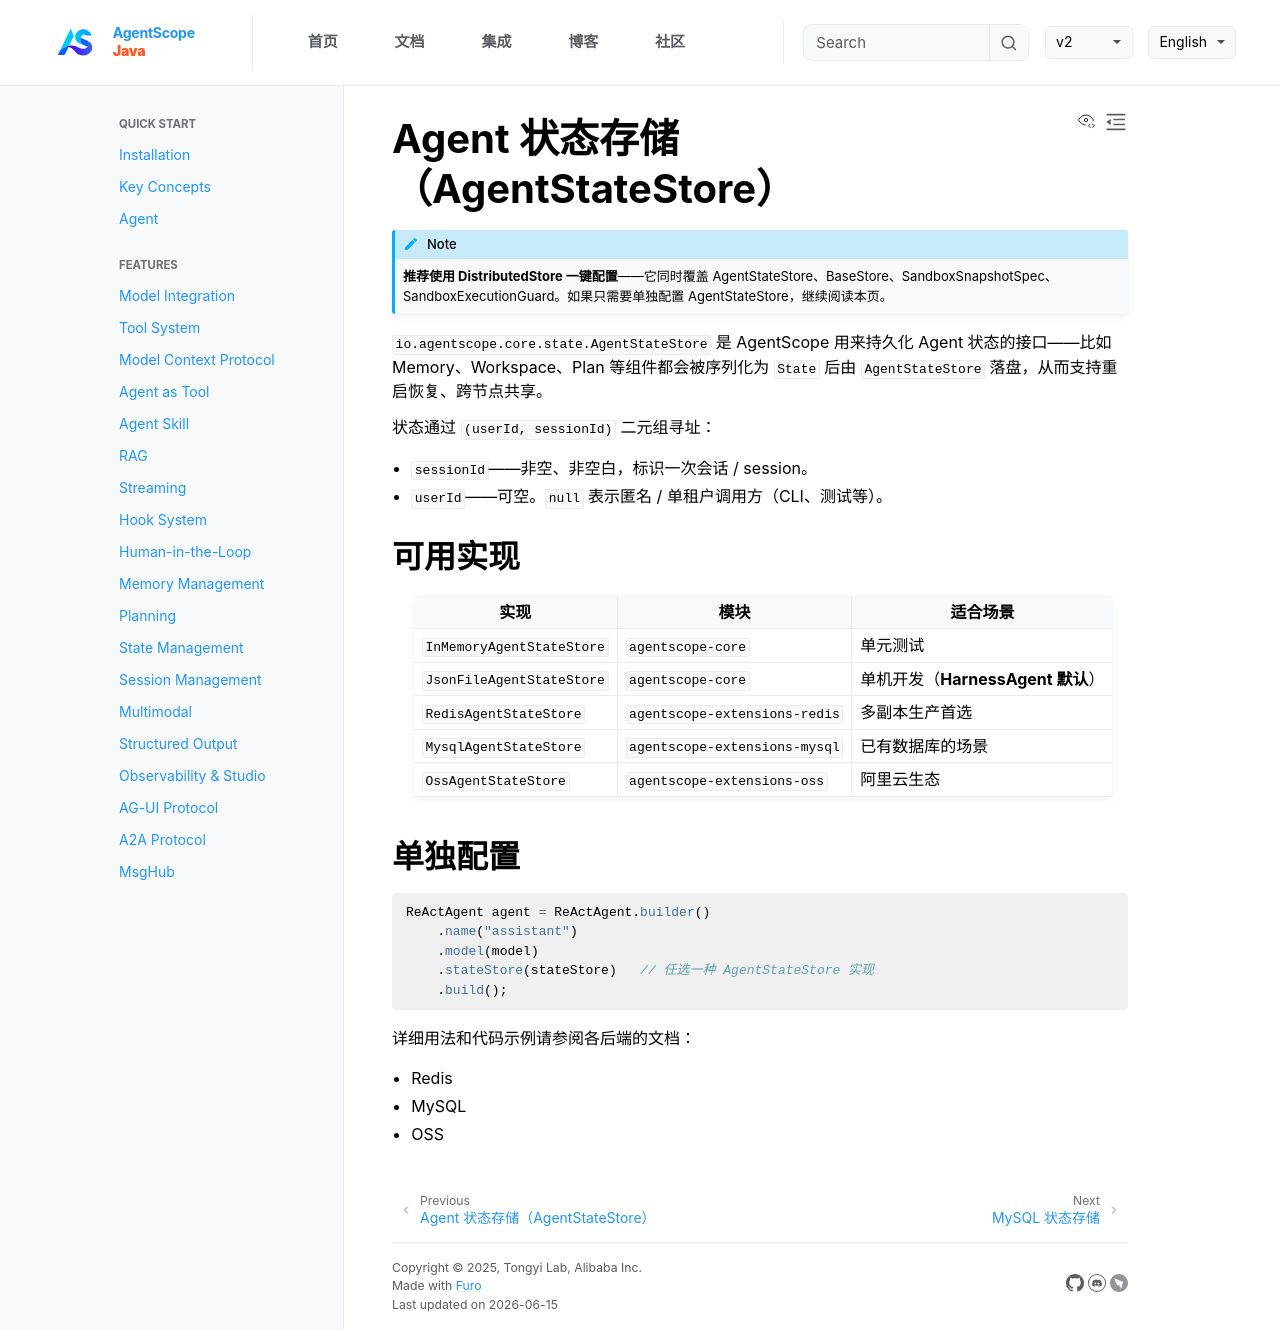

repository: lifl00001/agentscope-java · page: v2/zh/integration/session/overview.html · generator: jekyll

# Agent 状态存储（AgentStateStore）

```{note}
**推荐使用 [DistributedStore](../distributed/index.md) 一键配置**——它同时覆盖 AgentStateStore、BaseStore、SandboxSnapshotSpec、SandboxExecutionGuard。如果只需要单独配置 AgentStateStore，继续阅读本页。
```

`io.agentscope.core.state.AgentStateStore` 是 AgentScope 用来持久化 Agent 状态的接口——比如 Memory、Workspace、Plan 等组件都会被序列化为 `State` 后由 `AgentStateStore` 落盘，从而支持重启恢复、跨节点共享。

状态通过 `(userId, sessionId)` 二元组寻址：

- `sessionId`——非空、非空白，标识一次会话 / session。
- `userId`——可空。`null` 表示匿名 / 单租户调用方（CLI、测试等）。

## 可用实现

| 实现 | 模块 | 适合场景 |
| --- | --- | --- |
| `InMemoryAgentStateStore` | `agentscope-core` | 单元测试 |
| `JsonFileAgentStateStore` | `agentscope-core` | 单机开发（**HarnessAgent 默认**） |
| `RedisAgentStateStore` | `agentscope-extensions-redis` | [多副本生产首选](../distributed/redis.md) |
| `MysqlAgentStateStore` | `agentscope-extensions-mysql` | [已有数据库的场景](../distributed/mysql.md) |
| `OssAgentStateStore` | `agentscope-extensions-oss` | [阿里云生态](../distributed/oss.md) |

## 单独配置

```java
ReActAgent agent = ReActAgent.builder()
    .name("assistant")
    .model(model)
    .stateStore(stateStore)   // 任选一种 AgentStateStore 实现
    .build();
```

详细用法和代码示例请参阅各后端的文档：

- [Redis](../distributed/redis.md#1-redisagentstatestore)
- [MySQL](../distributed/mysql.md#1-mysqlagentstatestore)
- [OSS](../distributed/oss.md#1-ossagentstatestore)
